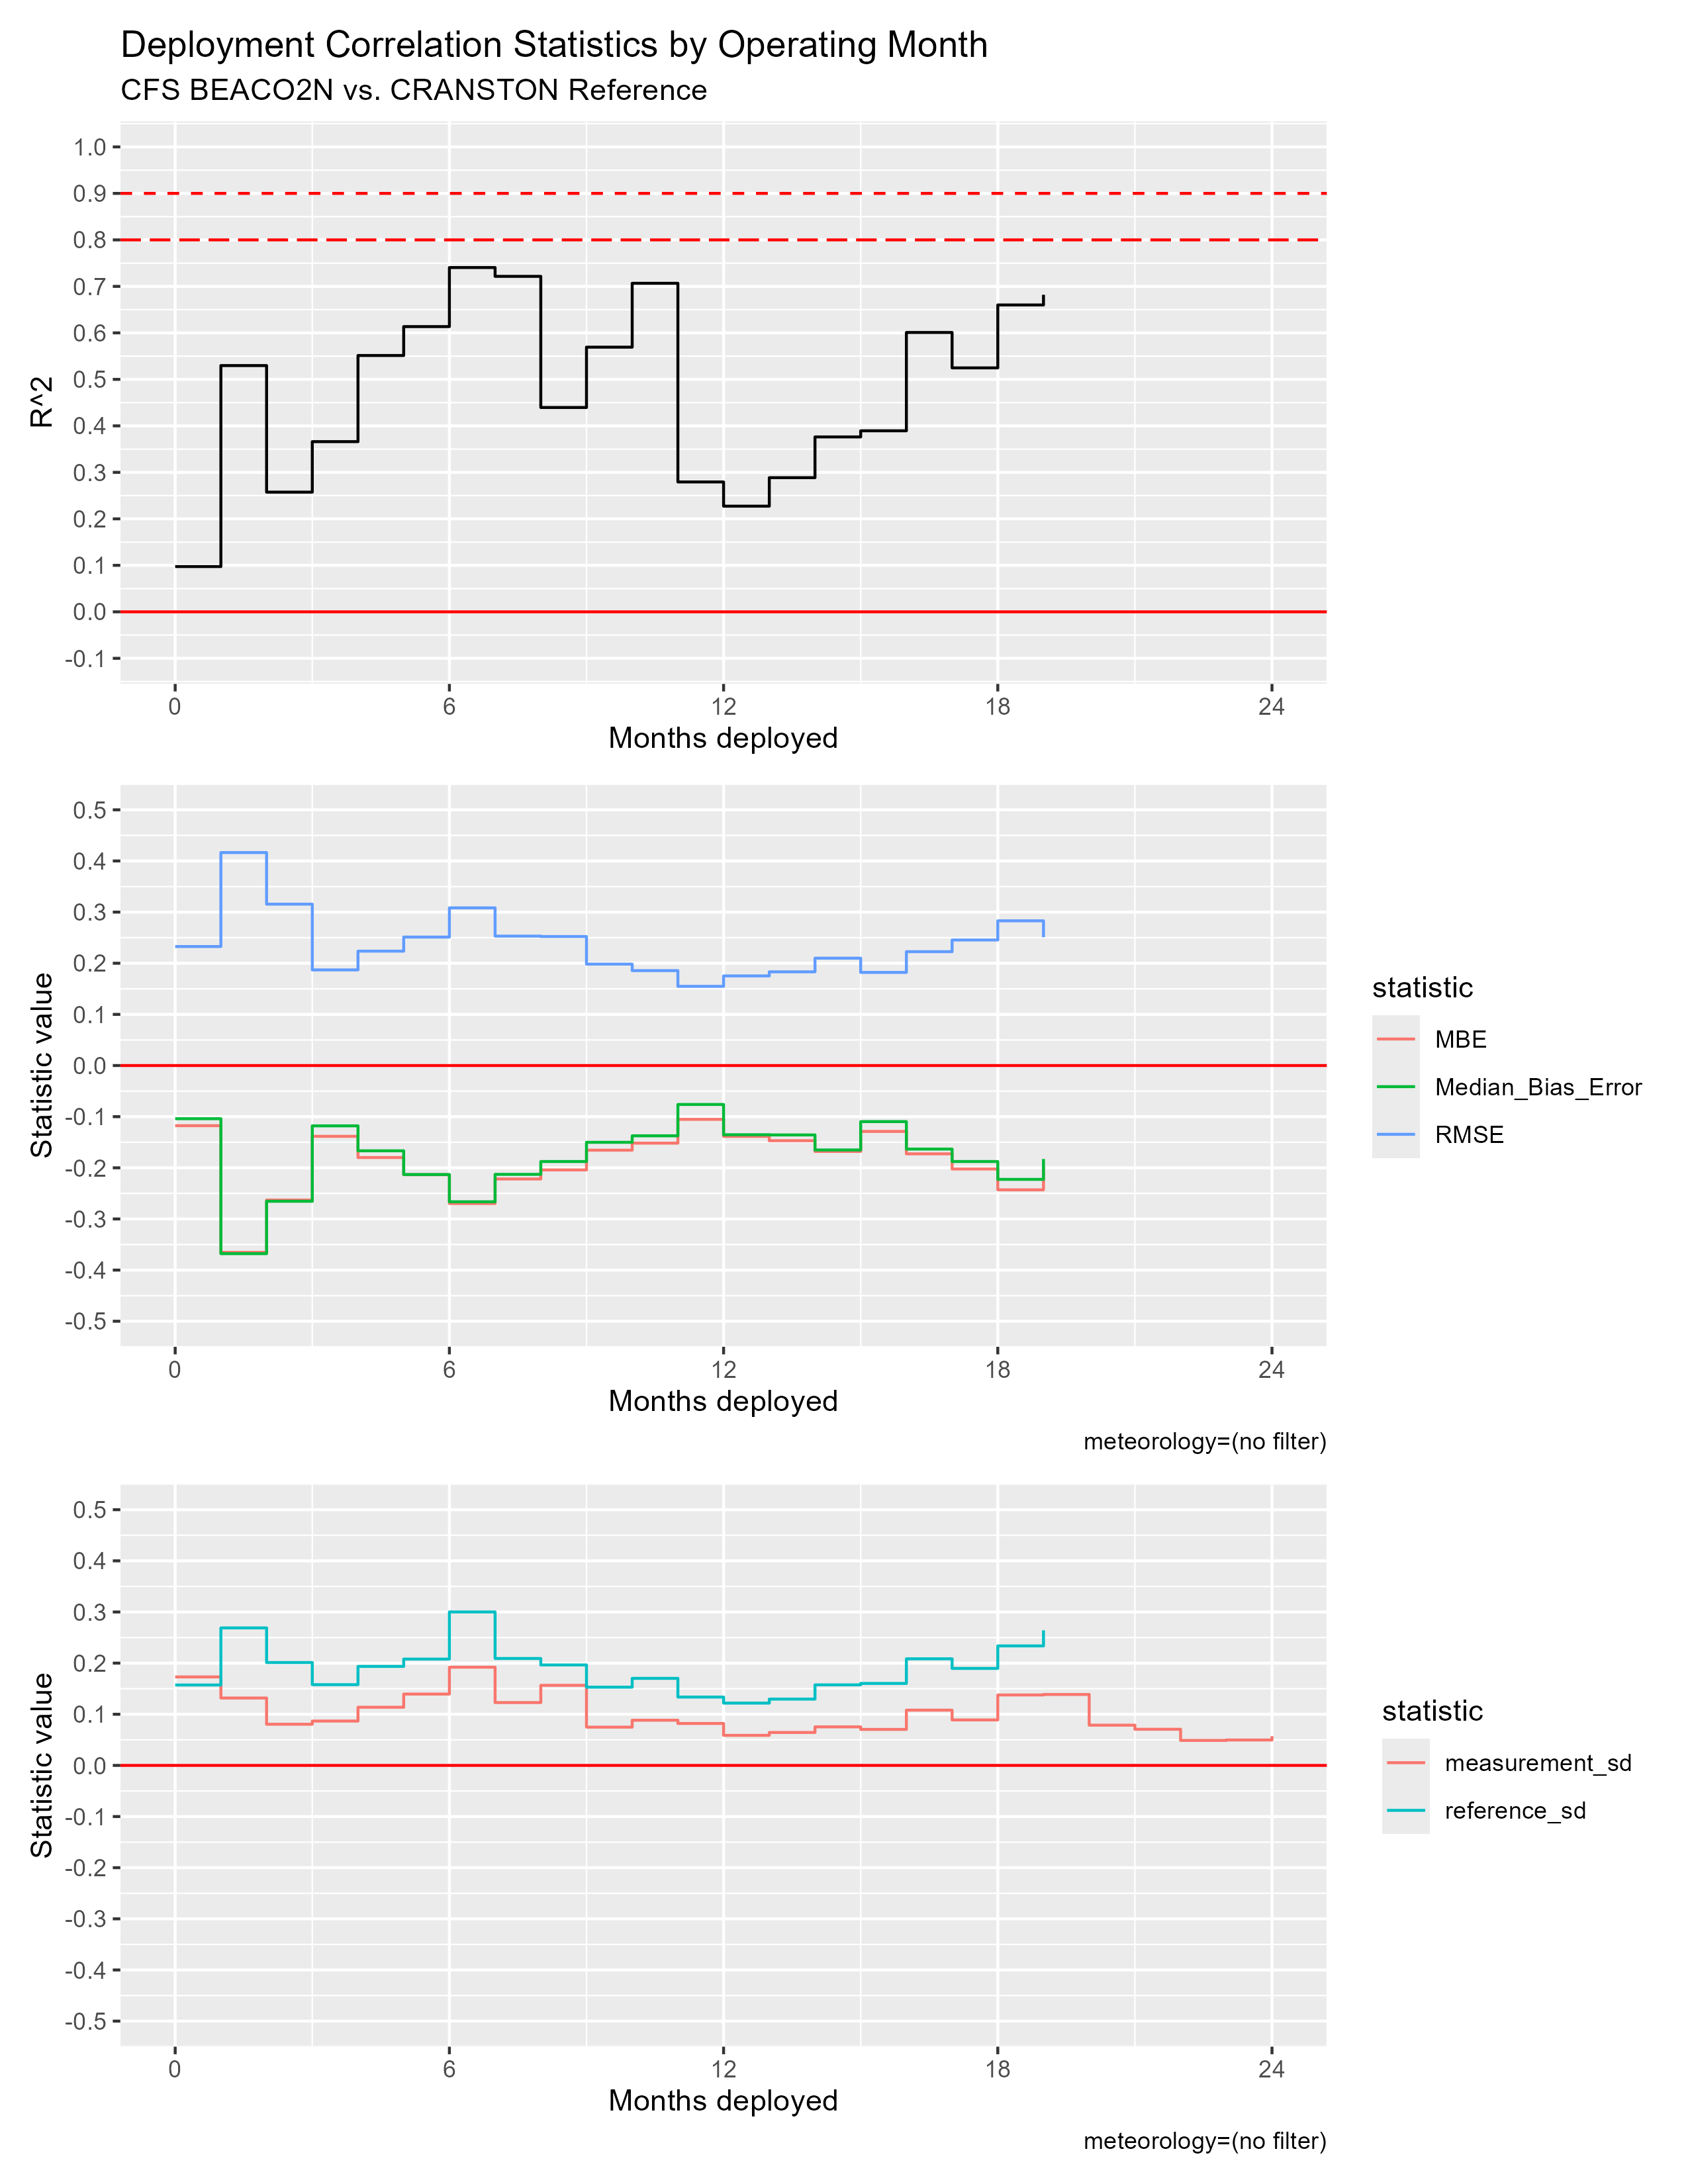

Values plotted in this chart, from the file beside it:
mos_into_deployment, R^2, RMSE, MBE, Median_Bias_Error, measurement_sd, reference_sd
0, 0.09734, 0.2327, -0.1176, -0.104, 0.173, 0.1572
1, 0.5296, 0.4164, -0.3653, -0.3679, 0.1318, 0.2689
2, 0.2574, 0.3155, -0.263, -0.2654, 0.08049, 0.2012
3, 0.366, 0.187, -0.1384, -0.1179, 0.0867, 0.1579
4, 0.5513, 0.2237, -0.1799, -0.1668, 0.1137, 0.1936
5, 0.6135, 0.2512, -0.2135, -0.2131, 0.1395, 0.2079
6, 0.7405, 0.3083, -0.2698, -0.2664, 0.192, 0.3001
7, 0.7216, 0.2531, -0.2218, -0.2128, 0.1229, 0.2091
8, 0.4395, 0.2523, -0.2041, -0.1877, 0.1566, 0.1964
9, 0.5693, 0.1983, -0.1655, -0.1501, 0.07482, 0.153
10, 0.7067, 0.1856, -0.1518, -0.1374, 0.08833, 0.1702
11, 0.2794, 0.1549, -0.1052, -0.07612, 0.08201, 0.1336
12, 0.2273, 0.1752, -0.1386, -0.1353, 0.05879, 0.1218
13, 0.2885, 0.1832, -0.147, -0.1357, 0.06441, 0.1297
14, 0.3762, 0.2099, -0.1679, -0.1651, 0.07536, 0.1575
15, 0.3894, 0.1821, -0.1288, -0.1097, 0.07037, 0.1603
16, 0.6008, 0.2226, -0.1727, -0.1634, 0.108, 0.2084
17, 0.5247, 0.2455, -0.2023, -0.1877, 0.08894, 0.1897
18, 0.66, 0.283, -0.2431, -0.2226, 0.1378, 0.2337
19, 0.6819, 0.2509, -0.1979, -0.1827, 0.1387, 0.2641
20, NA, NA, NA, NA, 0.0787, NA
21, NA, NA, NA, NA, 0.07068, NA
22, NA, NA, NA, NA, 0.04886, NA
23, NA, NA, NA, NA, 0.0497, NA
24, NA, NA, NA, NA, 0.0572, NA
